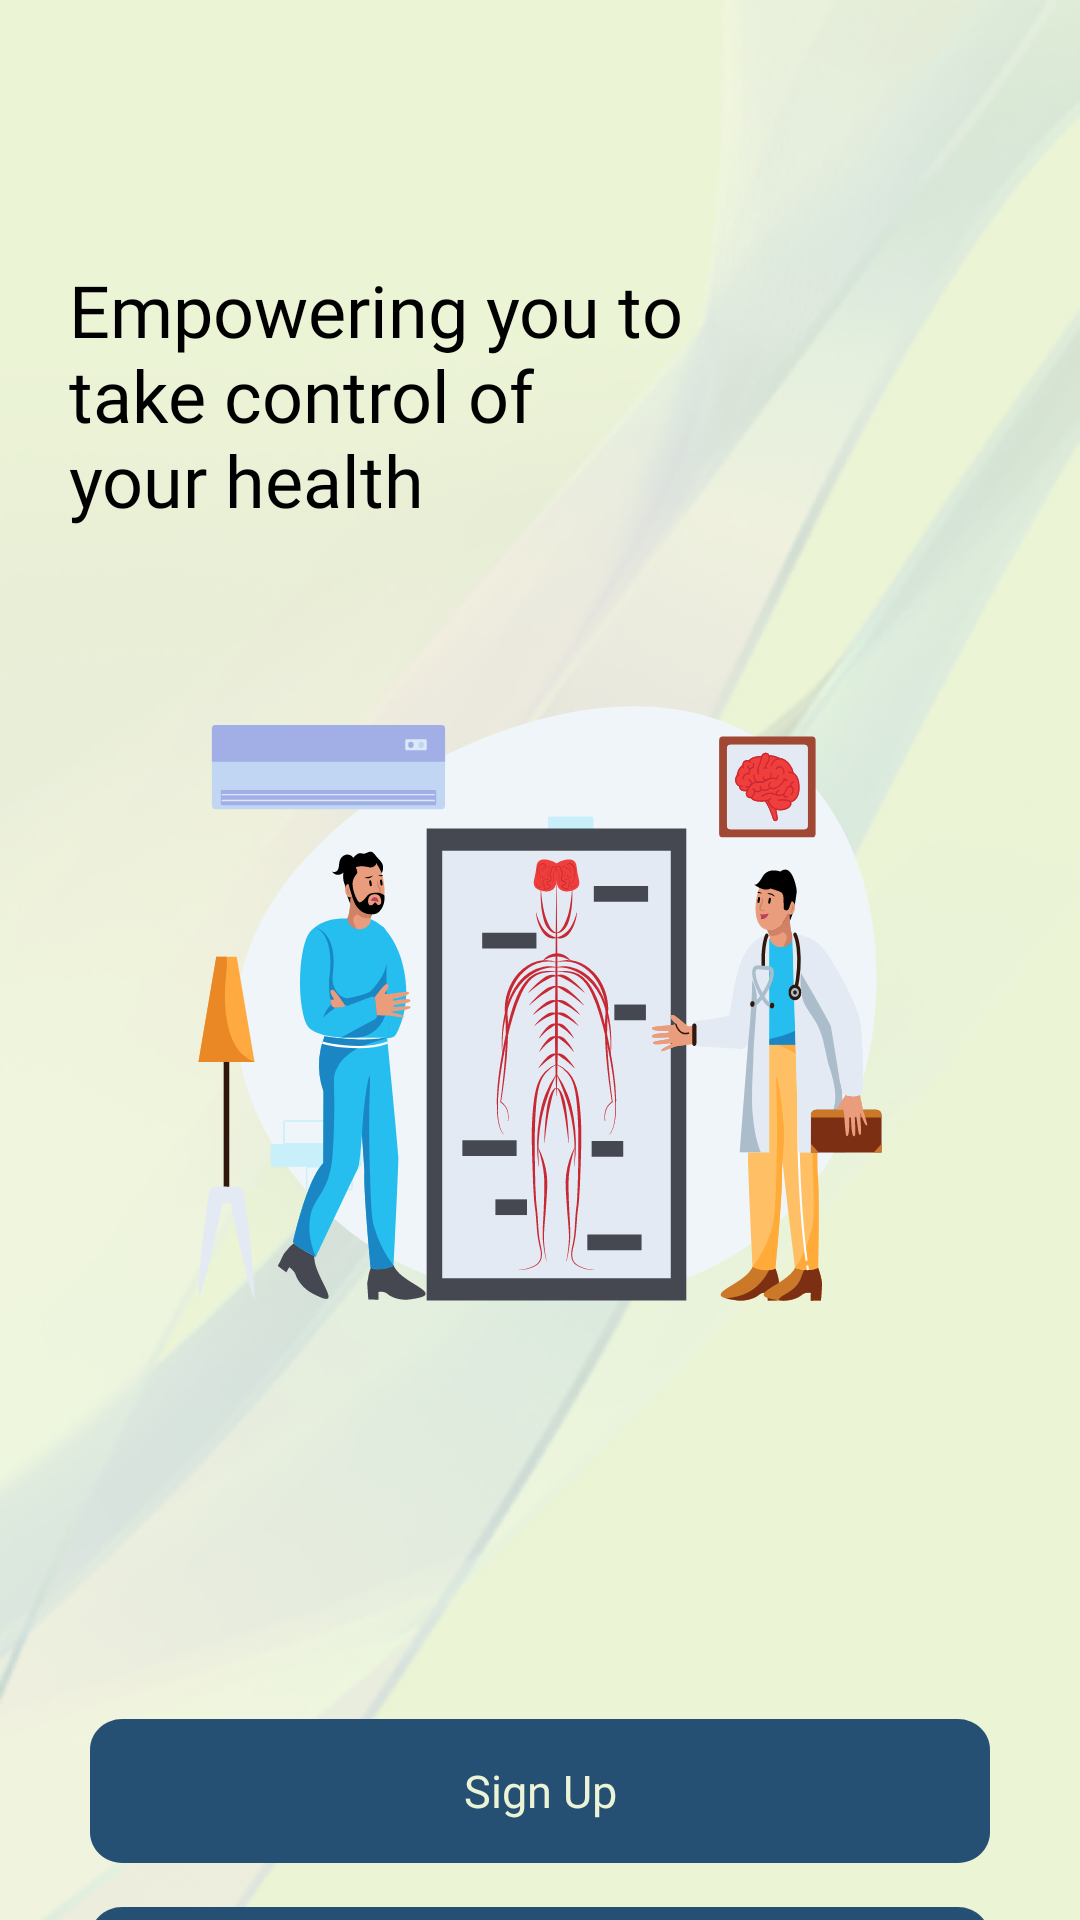

Produce the Android XML layout that renders to this screen, including the resource entries it uses.
<!-- AndroidManifest.xml: application theme Theme.PrognosisAI -->
<!-- res/layout/fragment_start.xml -->
<?xml version="1.0" encoding="utf-8"?>
<androidx.constraintlayout.widget.ConstraintLayout xmlns:android="http://schemas.android.com/apk/res/android"
    xmlns:app="http://schemas.android.com/apk/res-auto"
    xmlns:tools="http://schemas.android.com/tools"
    android:layout_width="match_parent"
    android:layout_height="match_parent"
    android:background="@drawable/bg1"
    tools:context=".Views.Fragments.StartFragment">


    <TextView
        android:id="@+id/startDescription"
        android:layout_width="251dp"
        android:layout_height="93dp"
        android:layout_marginStart="23dp"
        android:layout_marginTop="87dp"
        android:fontFamily="@font/montserrat_semibold"
        android:text="@string/start_desc"
        android:textSize="24sp"
        android:textColor="@color/black"
        app:layout_constraintStart_toStartOf="parent"
        app:layout_constraintTop_toTopOf="parent" />

    <ImageView
        android:id="@+id/startIllustrator"
        android:layout_width="280dp"
        android:layout_height="237dp"
        android:layout_marginTop="36dp"
        android:background="@drawable/body_checkup"
        app:layout_constraintEnd_toEndOf="parent"
        app:layout_constraintStart_toStartOf="parent"
        app:layout_constraintTop_toBottomOf="@+id/startDescription" />

    <androidx.appcompat.widget.AppCompatButton
        android:id="@+id/startSignUp"
        android:layout_width="wrap_content"
        android:layout_height="wrap_content"
        android:layout_marginTop="120dp"
        android:background="@drawable/btn1"
        android:fontFamily="@font/montserrat"
        android:text="@string/Startsignup"
        android:textAllCaps="false"
        android:textColor="#ECF4D6"
        android:textSize="15sp"
        app:layout_constraintEnd_toEndOf="@+id/startIllustrator"
        app:layout_constraintStart_toStartOf="@+id/startIllustrator"
        app:layout_constraintTop_toBottomOf="@+id/startIllustrator" />

    <androidx.appcompat.widget.AppCompatButton
        android:id="@+id/startSignIn"
        android:layout_width="wrap_content"
        android:layout_height="wrap_content"
        android:layout_marginTop="16dp"
        android:background="@drawable/btn1"
        android:fontFamily="@font/montserrat"
        android:text="@string/startlogin"
        android:textAllCaps="false"
        android:textColor="#ECF4D6"
        android:textSize="15sp"
        app:layout_constraintBottom_toBottomOf="parent"
        app:layout_constraintEnd_toEndOf="@+id/startSignUp"
        app:layout_constraintHorizontal_bias="0.0"
        app:layout_constraintStart_toStartOf="@+id/startSignUp"
        app:layout_constraintTop_toBottomOf="@+id/startSignUp"
        app:layout_constraintVertical_bias="0.034" />


</androidx.constraintlayout.widget.ConstraintLayout>
<!-- resources referenced by this layout -->
<resources>
  <color name="black">#FF000000</color>
  <!-- drawable bg1: png bitmap (drawable, 77967 bytes) -->
  <!-- drawable body_checkup: vector/xml drawable (drawable, 64871 chars, omitted) -->
  <!-- drawable btn1 (drawable) -->
  <vector
      xmlns:android="http://schemas.android.com/apk/res/android"
      xmlns:aapt="http://schemas.android.com/aapt"
      android:width="300dp"
      android:height="47dp"
      android:viewportWidth="280"
      android:viewportHeight="47"
      >
      <group>
          <clip-path
              android:pathData="M10 0H270C275.523 0 280 4.47715 280 10V37C280 42.5228 275.523 47 270 47H10C4.47715 47 0 42.5228 0 37V10C0 4.47715 4.47715 0 10 0Z"
              />
          <path
              android:pathData="M0 0V47H280V0"
              android:fillColor="#265073"
              />
      </group>
  </vector>
  <string name="Startsignup">Sign Up</string>
  <string name="start_desc">Empowering you to\ntake control of\nyour health</string>
  <string name="startlogin">Login</string>
  <style name="Theme.PrognosisAI" parent="Base.Theme.PrognosisAI" />
  <style name="Base.Theme.PrognosisAI" parent="Theme.MaterialComponents.NoActionBar">
          
          
  
          <item name="android:windowBackground">#ECF4D6</item>
          <item name="android:colorBackground">#ECF4D6</item>
  
          <item name="android:statusBarColor" tools:targetApi="l">@color/blue</item>
      </style>
  <color name="blue">#265073</color>
</resources>
